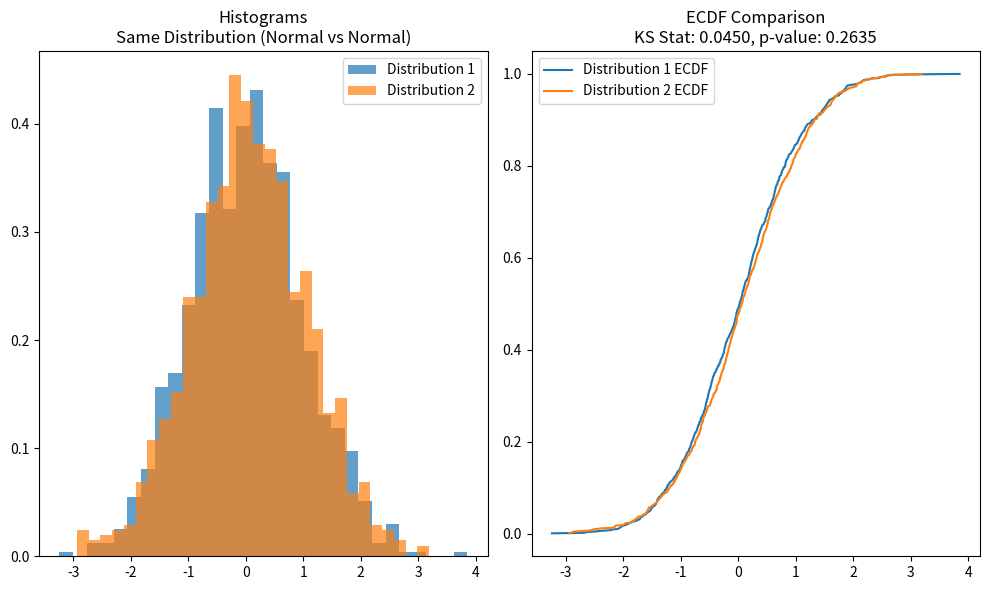
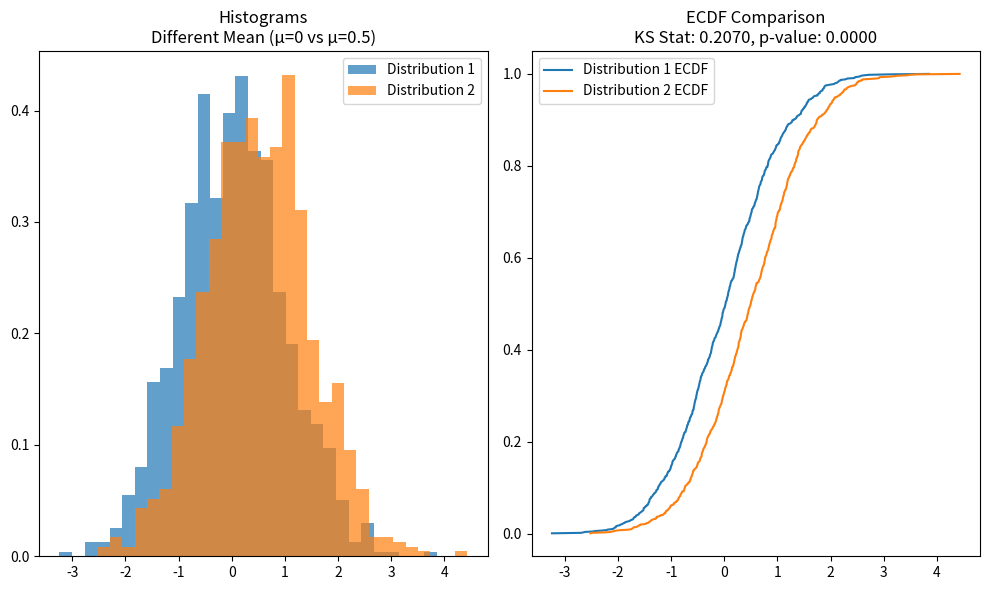
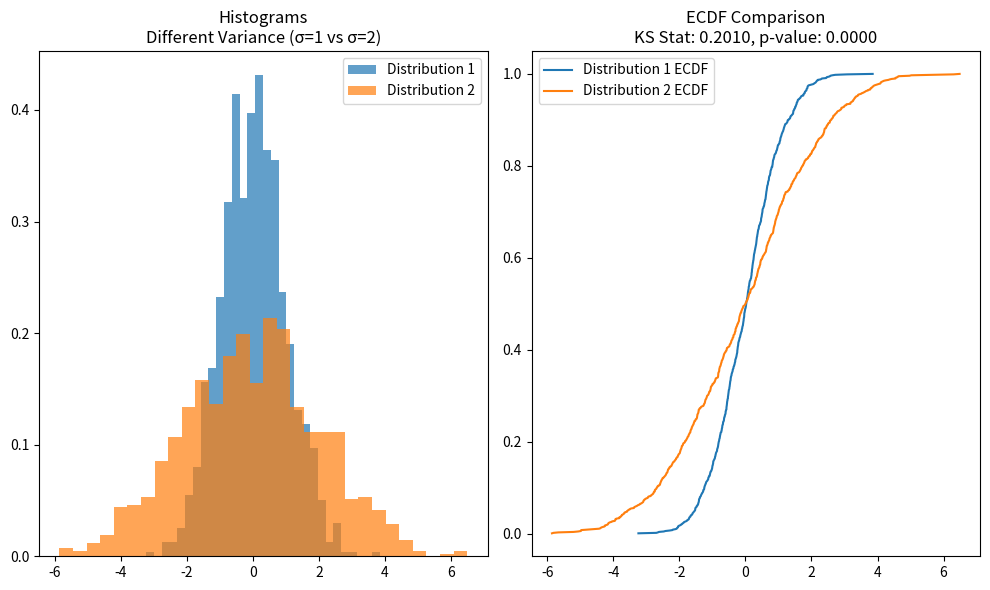
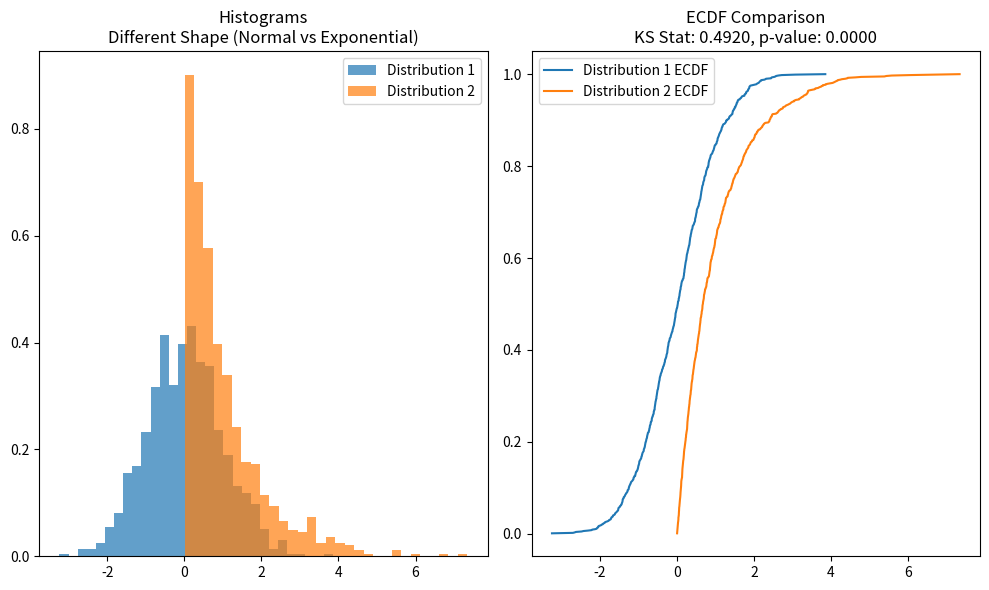

The matplotlib source for these figures, in order:
import numpy as np
import matplotlib.pyplot as plt
from scipy import stats
from scipy.stats import ks_2samp, chi2_contingency
import seaborn as sns

# Set random seed for reproducibility
np.random.seed(42)

# Generate two different distributions
n_samples = 1000

# Distribution 1: Normal distribution
dist1 = np.random.normal(loc=0, scale=1, size=n_samples)

# Distribution 2: Different distributions to test
dist2_normal_same = np.random.normal(loc=0, scale=1, size=n_samples)  # Same distribution
dist2_normal_diff_mean = np.random.normal(loc=0.5, scale=1, size=n_samples)  # Different mean
dist2_normal_diff_var = np.random.normal(loc=0, scale=2, size=n_samples)  # Different variance
dist2_exponential = np.random.exponential(scale=1, size=n_samples)  # Completely different shape

def perform_ks_test(dist1, dist2, title):
    """Perform KS test and plot distributions"""
    # Perform KS test
    ks_statistic, p_value = ks_2samp(dist1, dist2)
    
    # Create visualization
    plt.figure(figsize=(10, 6))
    
    plt.subplot(1, 2, 1)
    plt.hist(dist1, bins=30, alpha=0.7, label='Distribution 1', density=True)
    plt.hist(dist2, bins=30, alpha=0.7, label='Distribution 2', density=True)
    plt.title(f'Histograms\n{title}')
    plt.legend()
    
    plt.subplot(1, 2, 2)
    # ECDF plots
    def ecdf(data):
        """Compute ECDF"""
        x = np.sort(data)
        y = np.arange(1, len(data)+1) / len(data)
        return x, y
    
    x1, y1 = ecdf(dist1)
    x2, y2 = ecdf(dist2)
    plt.plot(x1, y1, label='Distribution 1 ECDF')
    plt.plot(x2, y2, label='Distribution 2 ECDF')
    plt.title(f'ECDF Comparison\nKS Stat: {ks_statistic:.4f}, p-value: {p_value:.4f}')
    plt.legend()
    
    plt.tight_layout()
    plt.show()
    
    # Print results
    print(f"{title}")
    print(f"KS Statistic: {ks_statistic:.4f}")
    print(f"P-value: {p_value:.4f}")
    if p_value < 0.05:
        print("Conclusion: Distributions are SIGNIFICANTLY different (reject H0)")
    else:
        print("Conclusion: No significant evidence that distributions differ (fail to reject H0)")
    print("-" * 60)
    
    return ks_statistic, p_value

# Test different scenarios
print("KOLMOGOROV-SMIRNOV TEST EXAMPLES")
print("=" * 60)

# Same distribution
ks1, p1 = perform_ks_test(dist1, dist2_normal_same, "Same Distribution (Normal vs Normal)")

# Different mean
ks2, p2 = perform_ks_test(dist1, dist2_normal_diff_mean, "Different Mean (μ=0 vs μ=0.5)")

# Different variance
ks3, p3 = perform_ks_test(dist1, dist2_normal_diff_var, "Different Variance (σ=1 vs σ=2)")

# Completely different distribution
ks4, p4 = perform_ks_test(dist1, dist2_exponential, "Different Shape (Normal vs Exponential)")

"""
KOLMOGOROV-SMIRNOV TEST EXAMPLES
============================================================

Same Distribution (Normal vs Normal)
KS Statistic: 0.0450
P-value: 0.2635
Conclusion: No significant evidence that distributions differ (fail to reject H0)
------------------------------------------------------------

Different Mean (μ=0 vs μ=0.5)
KS Statistic: 0.2070
P-value: 0.0000
Conclusion: Distributions are SIGNIFICANTLY different (reject H0)
------------------------------------------------------------

Different Variance (σ=1 vs σ=2)
KS Statistic: 0.2010
P-value: 0.0000
Conclusion: Distributions are SIGNIFICANTLY different (reject H0)
------------------------------------------------------------

Different Shape (Normal vs Exponential)
KS Statistic: 0.4920
P-value: 0.0000
Conclusion: Distributions are SIGNIFICANTLY different (reject H0)
------------------------------------------------------------
"""